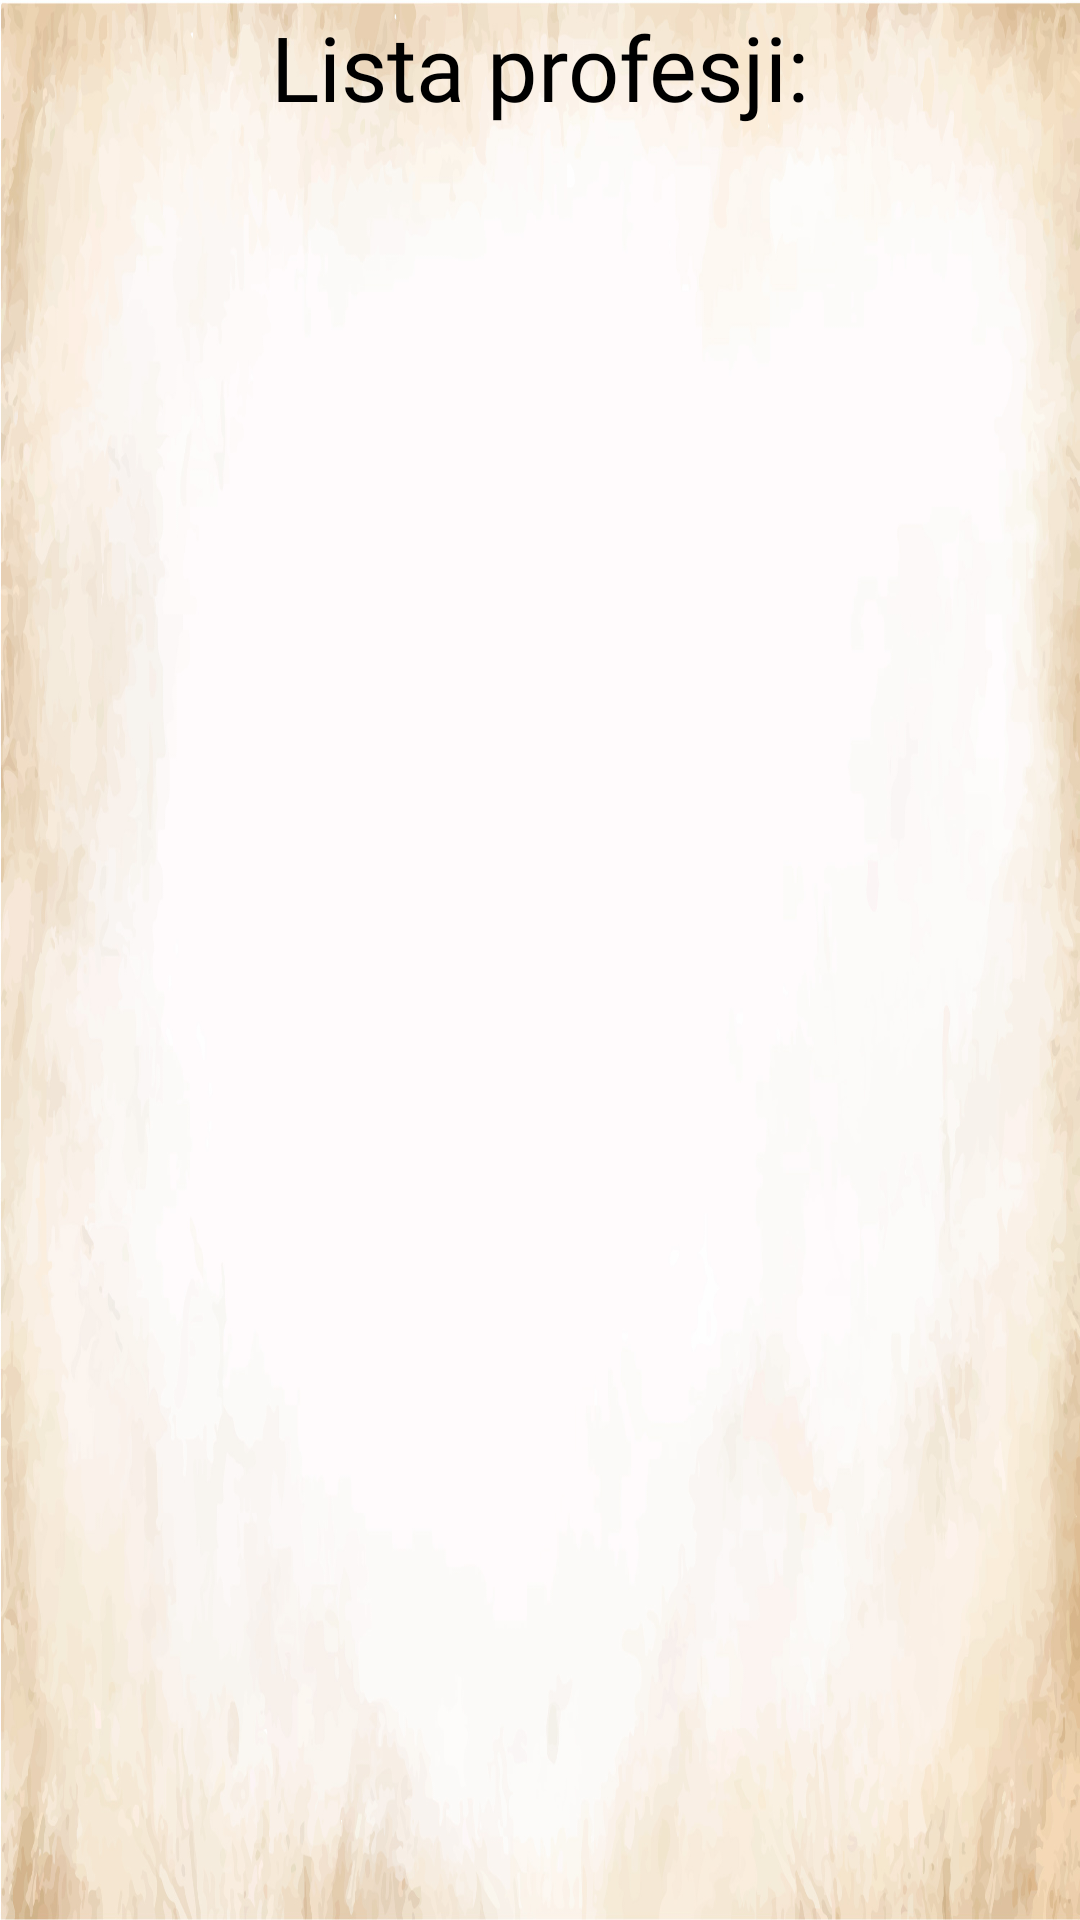

Android layout source for this screen:
<!-- AndroidManifest.xml: application theme CustomTheme -->
<!-- res/layout/activity_profession_list.xml -->
<?xml version="1.0" encoding="utf-8"?>
<LinearLayout xmlns:android="http://schemas.android.com/apk/res/android"
    xmlns:tools="http://schemas.android.com/tools"
    android:layout_width="match_parent"
    android:layout_height="match_parent"
    android:orientation="vertical"
    tools:context=".view.profession.ProfessionList"
    android:background="@drawable/paper2"
    android:padding="2dp">

<TextView
    android:layout_width="match_parent"
    android:layout_height="wrap_content"
    android:text="Lista profesji:"
    android:textColor="@color/black"
    android:layout_marginBottom="10dp"
    android:textSize="30sp"
    android:fontFamily="@font/im_fel_english_regular"
    android:gravity="center"/>


    <ListView
        android:id="@+id/documentsListView"
        android:layout_width="match_parent"
        android:layout_height="match_parent" />

</LinearLayout>
<!-- resources referenced by this layout -->
<resources>
  <color name="black">#FF000000</color>
  <!-- drawable paper2: jpg bitmap (drawable, 310734 bytes) -->
  <style name="CustomTheme" parent="Theme.Material3.Light.NoActionBar">
          <item name="android:statusBarColor">@color/cthulhu_Green</item>
          <item name="android:screenOrientation">portrait</item>
      </style>
  <color name="cthulhu_Green">#43786E</color>
</resources>
